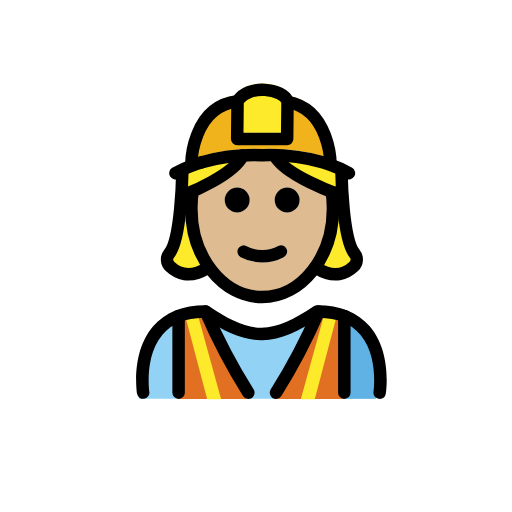
t = 0.00 s
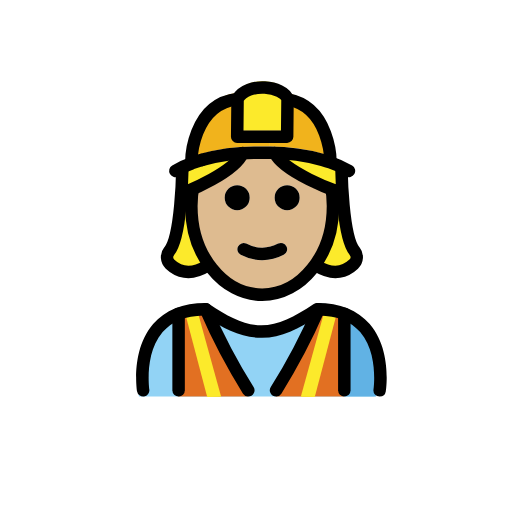
t = 0.48 s
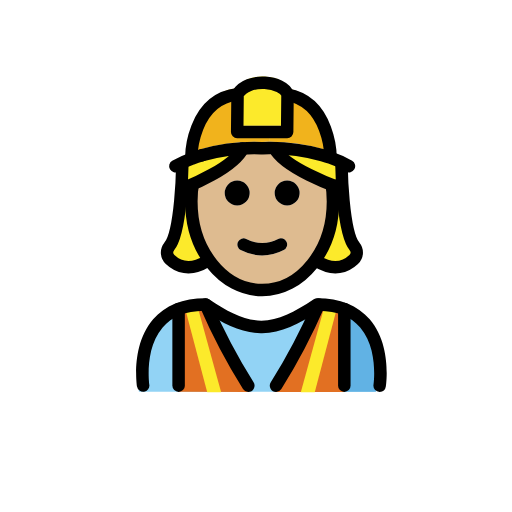
t = 1.43 s
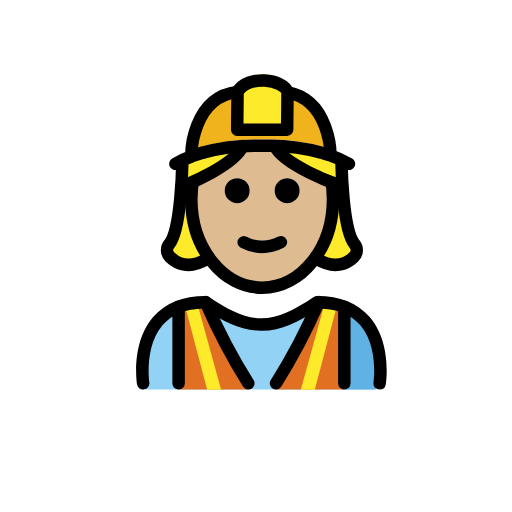
t = 1.90 s
t = 2.38 s: frame unchanged from t = 1.43 s, image omitted
t = 3.33 s: frame unchanged from t = 0.48 s, image omitted

The animated SVG that drew these frames (rendered in a browser with its animation timeline set to each time). Animation: 1 SMIL element (animateTransform=1); one cycle of 3.80 s, repeats indefinitely.

<?xml version='1.0' encoding='utf-8'?>
<svg xmlns="http://www.w3.org/2000/svg" id="emoji" viewBox="-5 -5 82 82" width="200" height="200" role="img">
  <title>OpenMoji: woman construction worker: medium-light skin tone</title><g><g id="color">
    <path fill="#92d3f5" d="M55.0085,58.8743s1.9935-13.7522-9.9672-13.7522c-3.1814,2.1124-5.907,3.5721-8.9705,3.5658h.1246c-3.0635.0063-5.7892-1.4534-8.97-3.5658-11.9607,0-9.9672,13.7522-9.9672,13.7522" />
    <path fill="#61b2e4" d="M44.1009,49.1247c5.4463,2.26,5.5866,6.8076,6.1478,9.7535h5.02s2.16-14.9254-9.6229-14.9254" />
    <path fill="#e27022" d="M50.08,58.8863V45.8331l-4.09-.726a115.9354,115.9354,0,0,1-6.825,13.7792Z" />
    <path fill="#e27022" d="M34.723,58.8863a115.9411,115.9411,0,0,1-6.8251-13.7792l-4.3179.726v13.053Z" />
    <polygon fill="#fcea2b" points="45.41 58.938 48.893 45.733 46.96 45.231 43.178 58.935 45.41 58.938" />
    <polygon fill="#fcea2b" points="28.185 58.938 24.702 45.733 26.634 45.231 30.417 58.935 28.185 58.938" />
    <path fill="#f1b31c" d="M47.9269,20.2821l-.04.1q-.57-.195-1.23-.39a30.4168,30.4168,0,0,0-8.56-1.16v-2.57h2.89l.06-5.96C47.8869,11.5121,47.9269,20.2821,47.9269,20.2821Z" />
    <path fill="#f1b31c" d="M38.0969,16.2621v2.57c-.34,0-.68.01-1.03.02h-.16c-.03,0-.06-.01-.08,0a31.1621,31.1621,0,0,0-9.5,1.13v.01c-.59.17-1.12.35-1.59.53l-.09-.24s.05-9.2,7.4-10.06l-.06,6.04Z" />
    <path fill="#fcea2b" d="M41.0469,10.3021l-.06,5.96h-8l.06-6.04c1.59-2.81,7.37-2.07,8,0Z" />
  </g>
  <g id="hair">
    <g>
      <g>
        <polygon fill="#fcea2b" points="24 23 24 26 24 30 23 33 22 36 23 39 25 39 27 39 28.132 37.559 28 36 25.815 30.832 25.701 27.032 26.727 22.38 27 21 24 23" />
        <polygon fill="#fcea2b" points="50.132 23 50.132 26 50.132 30 51.132 33 52.132 36 51.132 39 49.132 39 47.132 39 46 37.559 46.132 36 48.318 30.832 48.431 27.032 47.405 22.38 47.132 21 50.132 23" />
      </g>
      <polygon fill="#fcea2b" points="24 23 24 24.375 24 26 29 24 31 23 33 21 33 20 30 20 26.569 21.287 24 22 24 23" />
      <polygon fill="#fcea2b" points="49 23 49 24.375 49 26 44 24 42 23 40 21 40 20 43 20 46.431 21.287 49 22 49 23" />
    </g>
  </g>
  <g id="skin">
    <g id="skin-2">
      <path fill="#debb90" d="M48.0069,25.0321a17.6438,17.6438,0,0,1,.32,3.36c0,7.83-5.08,14.18-11.34,14.18s-11.34-6.35-11.34-14.18A10.4414,10.4414,0,0,1,26,25h1c1.457-.2256,8.1782-5.8346,9.9469-5.0378C36.4313,20.2006,45.3483,23.7405,46,25l3,1C49.08,26.32,47.9469,24.7021,48.0069,25.0321Zm-5.02,2a2,2,0,1,0-2,2A1.9994,1.9994,0,0,0,42.9869,27.0321Zm-2.55,9.15a1.0108,1.0108,0,0,0,.45-1.34.9935.9935,0,0,0-1.34-.45,5.383,5.383,0,0,1-5.11,0,1,1,0,0,0-.89,1.79,7.33,7.33,0,0,0,6.89,0Zm-5.45-9.15a2,2,0,1,0-2,2A1.9994,1.9994,0,0,0,34.9869,27.0321Z" />
    </g>
  </g>
  <g id="line">
    <path d="M55.8066,58.8877a.9956.9956,0,0,1-.99-1.1494c.0088-.0576.8272-5.7412-2.1289-9.1778-1.4756-1.7148-3.69-2.6123-6.5859-2.6689-3.31,2.1846-6.0274,3.5449-9.126,3.5879-.0215.0019-.044.001-.0645.001h-.0673c-.0137-.001-.0274,0-.0411,0s-.0293,0-.0439-.001c-3.1006-.043-5.8174-1.4033-9.126-3.5879-2.8965.0566-5.11.9541-6.5859,2.6689-2.9561,3.4366-2.1377,9.12-2.1289,9.1778a1,1,0,0,1-1.9766.3027c-.041-.2695-.9726-6.6328,2.5811-10.7754,1.9228-2.2412,4.7509-3.3769,8.4072-3.3769a1.0015,1.0015,0,0,1,.5547.1679c3.1523,2.1016,5.6592,3.4092,8.3828,3.4239,2.7226-.0137,5.23-1.3213,8.3828-3.4239a1.0015,1.0015,0,0,1,.5547-.1679c3.6562,0,6.4844,1.1357,8.4072,3.3769,3.5537,4.1426,2.6221,10.5059,2.5811,10.7754A.9991.9991,0,0,1,55.8066,58.8877Z" />
    <path d="M34.7656,58.8887a.9975.9975,0,0,1-.8476-.4688,97.5708,97.5708,0,0,1-6.9073-13.1367,1,1,0,0,1,1.8379-.7891,95.7175,95.7175,0,0,0,6.7627,12.8633,1,1,0,0,1-.8457,1.5313Z" />
    <path d="M39.2129,58.8887a1,1,0,0,1-.8457-1.5313A95.6943,95.6943,0,0,0,45.13,44.4941a1,1,0,1,1,1.8379.7891A97.5708,97.5708,0,0,1,40.0605,58.42.9975.9975,0,0,1,39.2129,58.8887Z" />
    <path d="M23.6045,58.8887a1,1,0,0,1-1-1V45.6152a1,1,0,0,1,2,0V57.8887A1,1,0,0,1,23.6045,58.8887Z" />
    <path d="M50.1455,58.8887a1,1,0,0,1-1-1V45.6152a1,1,0,0,1,2,0V57.8887A1,1,0,0,1,50.1455,58.8887Z" />
    <path d="M40.9869,25.0321a2,2,0,1,1-2,2A1.9994,1.9994,0,0,1,40.9869,25.0321Z" />
    <path d="M40.8869,34.8421a1.0108,1.0108,0,0,1-.45,1.34,7.33,7.33,0,0,1-6.89,0,1,1,0,0,1,.89-1.79,5.383,5.383,0,0,0,5.11,0A.9935.9935,0,0,1,40.8869,34.8421Z" />
    <path d="M32.9869,25.0321a2,2,0,1,1-2,2A1.9994,1.9994,0,0,1,32.9869,25.0321Z" />
    <path fill="none" stroke="#000" stroke-miterlimit="10" stroke-width="2" d="M25.9591,25.1a17.2549,17.2549,0,0,0-.3122,3.292c0,7.83,5.08,14.18,11.34,14.18s11.34-6.35,11.34-14.18a17.6438,17.6438,0,0,0-.32-3.36" />
    <path fill="none" stroke="#000" stroke-linecap="round" stroke-linejoin="round" stroke-width="2" d="M27.3269,20.9921c-.59.17-1.12.35-1.59.53a15.0574,15.0574,0,0,0-2.65,1.22" />
    <line x1="27.3269" x2="27.3269" y1="20.9821" y2="20.9921" fill="none" stroke="#000" stroke-miterlimit="10" stroke-width="2" />
    <path fill="none" stroke="#000" stroke-linecap="round" stroke-linejoin="round" stroke-width="2" d="M50.8869,22.7421a15.9913,15.9913,0,0,0-3-1.36q-.57-.195-1.23-.39a30.4168,30.4168,0,0,0-8.56-1.16c-.34,0-.68.01-1.03.02h-.16c-.03,0-.06-.01-.08,0a31.1621,31.1621,0,0,0-9.5,1.13" />
    <path fill="none" stroke="#000" stroke-linecap="round" stroke-linejoin="round" stroke-width="2" d="M41.0469,11.3021v-.08c-.63-2.07-6.41-2.81-8,0l-.06,6.04h8Z" />
    <path fill="none" stroke="#000" stroke-miterlimit="10" stroke-width="2" d="M25.6469,21.2821s.05-9.2,7.4-10.06" />
    <path fill="none" stroke="#000" stroke-miterlimit="10" stroke-width="2" d="M47.9269,21.2821s-.04-8.77-6.88-9.98c-.16-.03-.34-.06-.51-.08" />
    <g>
      <path fill="none" stroke="#000" stroke-linecap="round" stroke-linejoin="round" stroke-width="2" d="M28.1323,37.9718c-2.8064,1.7134-4.7476.7957-5.8883-.2888a1.53,1.53,0,0,1-.1494-2.07c1.9553-2.2983,2.0983-12.8706,2.0983-12.8706" />
      <path fill="none" stroke="#000" stroke-linecap="round" stroke-linejoin="round" stroke-width="2" d="M49.6984,22.7421s.143,10.5723,2.0983,12.8706a1.53,1.53,0,0,1-.1494,2.07c-1.1408,1.0845-3.0819,2.0022-5.8884.2888" />
      <path fill="none" stroke="#000" stroke-linecap="round" stroke-miterlimit="10" stroke-width="2" d="M33.8725,19.8954C32.48,23.0338,25,26,25,26" />
      <path fill="none" stroke="#000" stroke-linecap="round" stroke-miterlimit="10" stroke-width="2" d="M39,19.8954C40.5491,23.0338,48.8725,26,48.8725,26" />
    </g>
  </g>
<animateTransform attributeName="transform" type="translate" values="0 0;0 -1.5;0 0" dur="3.8s" repeatCount="indefinite" /></g></svg>
